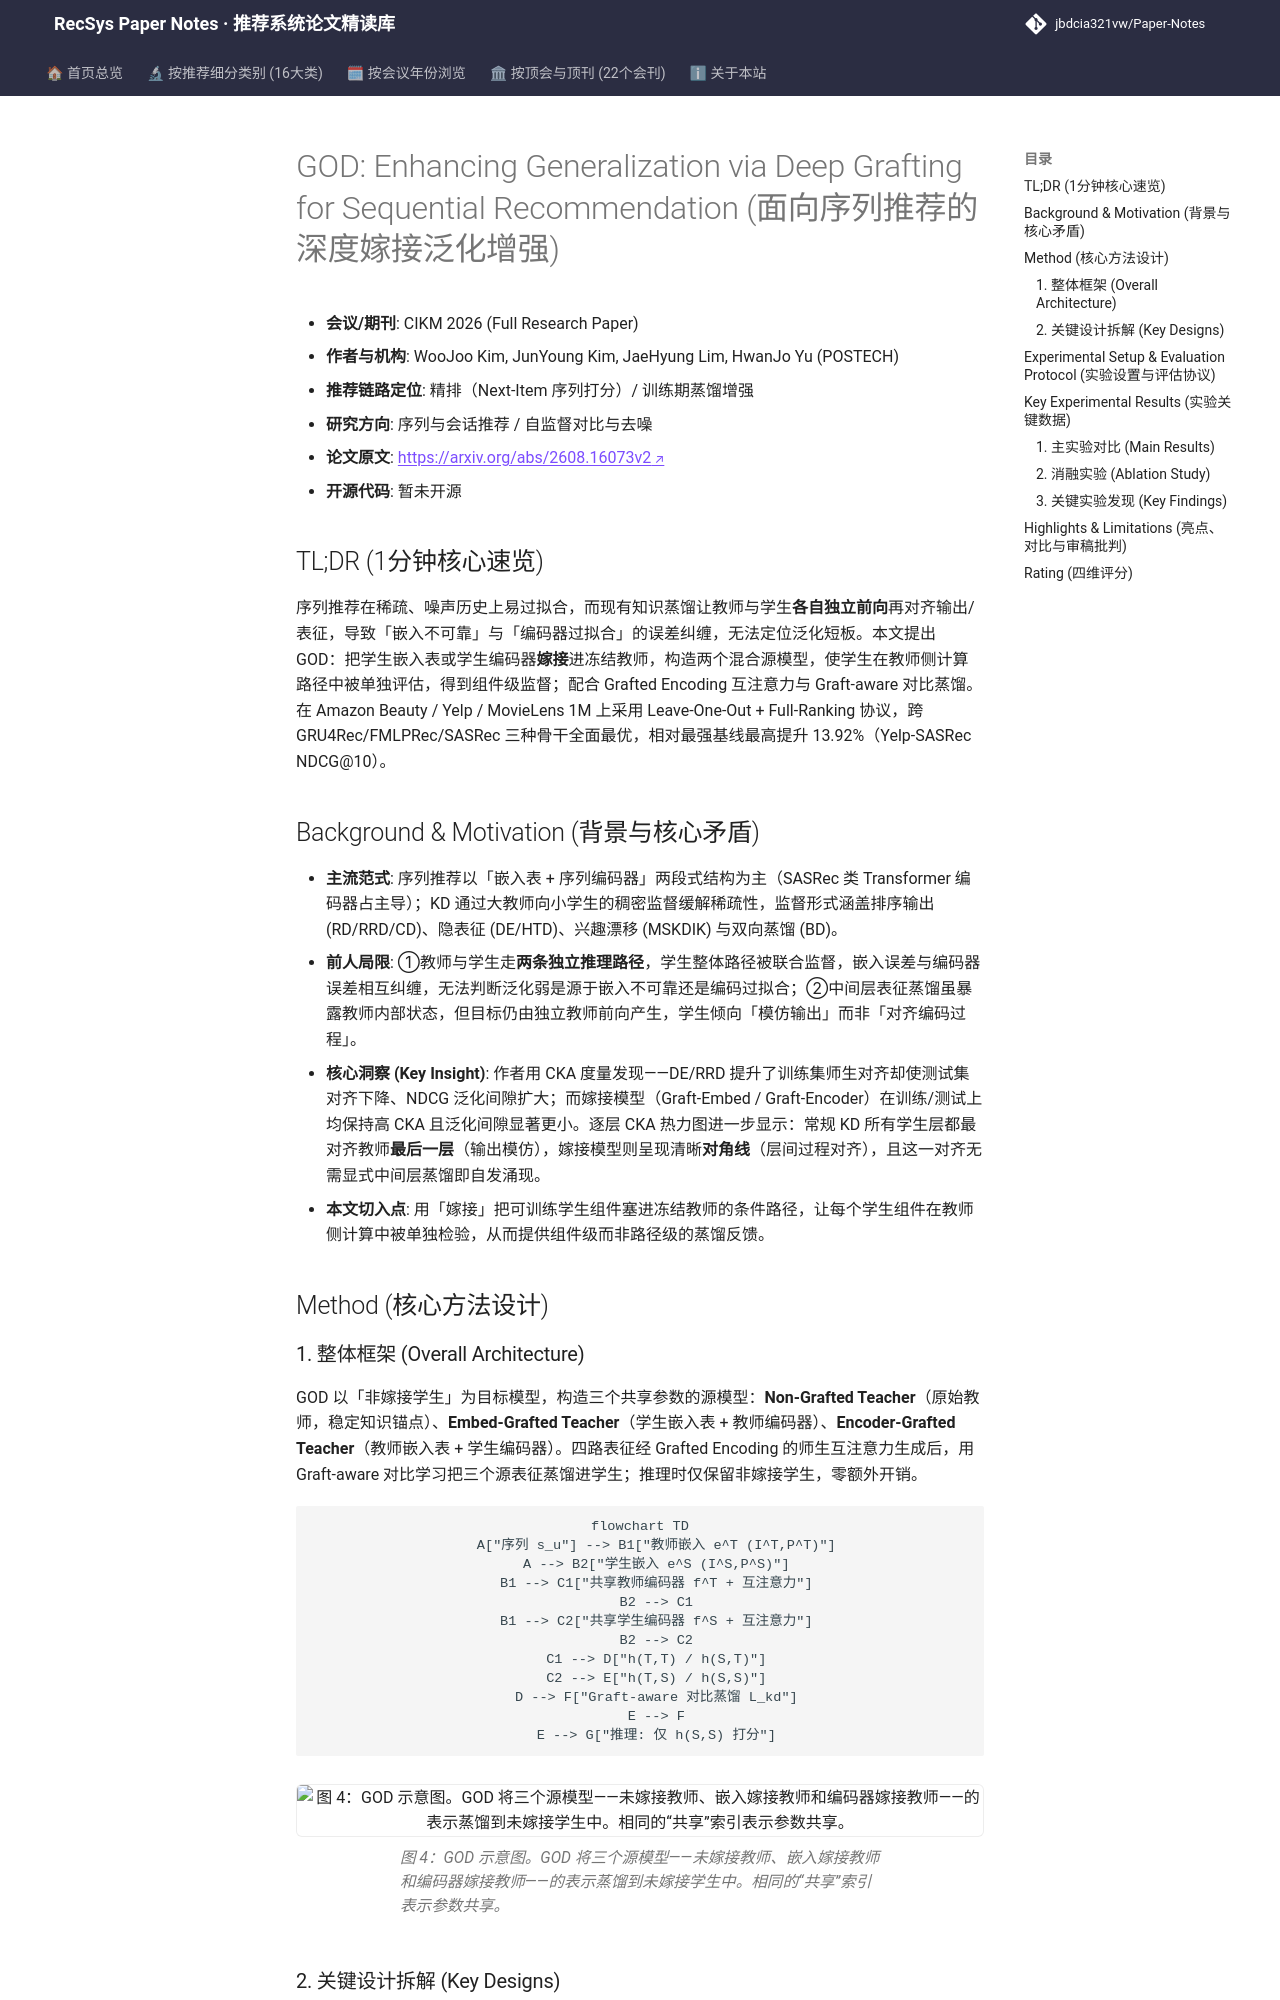

repository: jbdcia321vw/Paper-Notes · page: venues/CIKM/2026/sequential_rec/god_enhancing_generalization_via_deep_grafting_for_sequential_recommendatio/index.html · generator: mkdocs

---
title: "[Paper Note] GOD: Enhancing Generalization via Deep Grafting for Sequential Recommendation"
description: "[CIKM 2026][序列与会话推荐] 用「嫁接」构造教师条件混合源模型，对学生嵌入表/编码器做组件级蒸馏，Full-Ranking 下最高相对提升 13.92%。"
tags:
  - CIKM
  - 序列与会话推荐
  - 精排
  - 知识蒸馏
  - 组件级嫁接
  - 对比蒸馏
date: 2026-11-12
venue: CIKM
year: 2026
paper_url: "https://arxiv.org/abs/2608.16073"
code_url: ""
categories:
  - sequential_rec
  - self_supervised_denoising
---

# GOD: Enhancing Generalization via Deep Grafting for Sequential Recommendation (面向序列推荐的深度嫁接泛化增强)

- **会议/期刊**: CIKM 2026 (Full Research Paper)
- **作者与机构**: WooJoo Kim, JunYoung Kim, JaeHyung Lim, HwanJo Yu (POSTECH)
- **推荐链路定位**: 精排（Next-Item 序列打分）/ 训练期蒸馏增强
- **研究方向**: 序列与会话推荐 / 自监督对比与去噪
- **论文原文**: [https://arxiv.org/abs/2608.16073v2](https://arxiv.org/abs/2608.16073v2)
- **开源代码**: 暂未开源

## TL;DR (1分钟核心速览)

序列推荐在稀疏、噪声历史上易过拟合，而现有知识蒸馏让教师与学生**各自独立前向**再对齐输出/表征，导致「嵌入不可靠」与「编码器过拟合」的误差纠缠，无法定位泛化短板。本文提出 GOD：把学生嵌入表或学生编码器**嫁接**进冻结教师，构造两个混合源模型，使学生在教师侧计算路径中被单独评估，得到组件级监督；配合 Grafted Encoding 互注意力与 Graft-aware 对比蒸馏。在 Amazon Beauty / Yelp / MovieLens 1M 上采用 Leave-One-Out + Full-Ranking 协议，跨 GRU4Rec/FMLPRec/SASRec 三种骨干全面最优，相对最强基线最高提升 13.92%（Yelp-SASRec NDCG@10）。

## Background & Motivation (背景与核心矛盾)

- **主流范式**: 序列推荐以「嵌入表 + 序列编码器」两段式结构为主（SASRec 类 Transformer 编码器占主导）；KD 通过大教师向小学生的稠密监督缓解稀疏性，监督形式涵盖排序输出 (RD/RRD/CD)、隐表征 (DE/HTD)、兴趣漂移 (MSKDIK) 与双向蒸馏 (BD)。
- **前人局限**: ①教师与学生走**两条独立推理路径**，学生整体路径被联合监督，嵌入误差与编码器误差相互纠缠，无法判断泛化弱是源于嵌入不可靠还是编码过拟合；②中间层表征蒸馏虽暴露教师内部状态，但目标仍由独立教师前向产生，学生倾向「模仿输出」而非「对齐编码过程」。
- **核心洞察 (Key Insight)**: 作者用 CKA 度量发现——DE/RRD 提升了训练集师生对齐却使测试集对齐下降、NDCG 泛化间隙扩大；而嫁接模型（Graft-Embed / Graft-Encoder）在训练/测试上均保持高 CKA 且泛化间隙显著更小。逐层 CKA 热力图进一步显示：常规 KD 所有学生层都最对齐教师**最后一层**（输出模仿），嫁接模型则呈现清晰**对角线**（层间过程对齐），且这一对齐无需显式中间层蒸馏即自发涌现。
- **本文切入点**: 用「嫁接」把可训练学生组件塞进冻结教师的条件路径，让每个学生组件在教师侧计算中被单独检验，从而提供组件级而非路径级的蒸馏反馈。

## Method (核心方法设计)

### 1. 整体框架 (Overall Architecture)

GOD 以「非嫁接学生」为目标模型，构造三个共享参数的源模型：**Non-Grafted Teacher**（原始教师，稳定知识锚点）、**Embed-Grafted Teacher**（学生嵌入表 + 教师编码器）、**Encoder-Grafted Teacher**（教师嵌入表 + 学生编码器）。四路表征经 Grafted Encoding 的师生互注意力生成后，用 Graft-aware 对比学习把三个源表征蒸馏进学生；推理时仅保留非嫁接学生，零额外开销。

```mermaid
flowchart TD
    A["序列 s_u"] --> B1["教师嵌入 e^T (I^T,P^T)"]
    A --> B2["学生嵌入 e^S (I^S,P^S)"]
    B1 --> C1["共享教师编码器 f^T + 互注意力"]
    B2 --> C1
    B1 --> C2["共享学生编码器 f^S + 互注意力"]
    B2 --> C2
    C1 --> D["h(T,T) / h(S,T)"]
    C2 --> E["h(T,S) / h(S,S)"]
    D --> F["Graft-aware 对比蒸馏 L_kd"]
    E --> F
    E --> G["推理: 仅 h(S,S) 打分"]
```

<figure class="paper-figure" markdown="span">
  ![图 4：GOD 示意图。GOD 将三个源模型——未嫁接教师、嵌入嫁接教师和编码器嫁接教师——的表示蒸馏到未嫁接学生中。相同的“共享”索引表示参数共享。](../../../../assets/papers/2608.16073v2/figure_4.png)<figcaption>图 4：GOD 示意图。GOD 将三个源模型——未嫁接教师、嵌入嫁接教师和编码器嫁接教师——的表示蒸馏到未嫁接学生中。相同的“共享”索引表示参数共享。</figcaption>
</figure>
